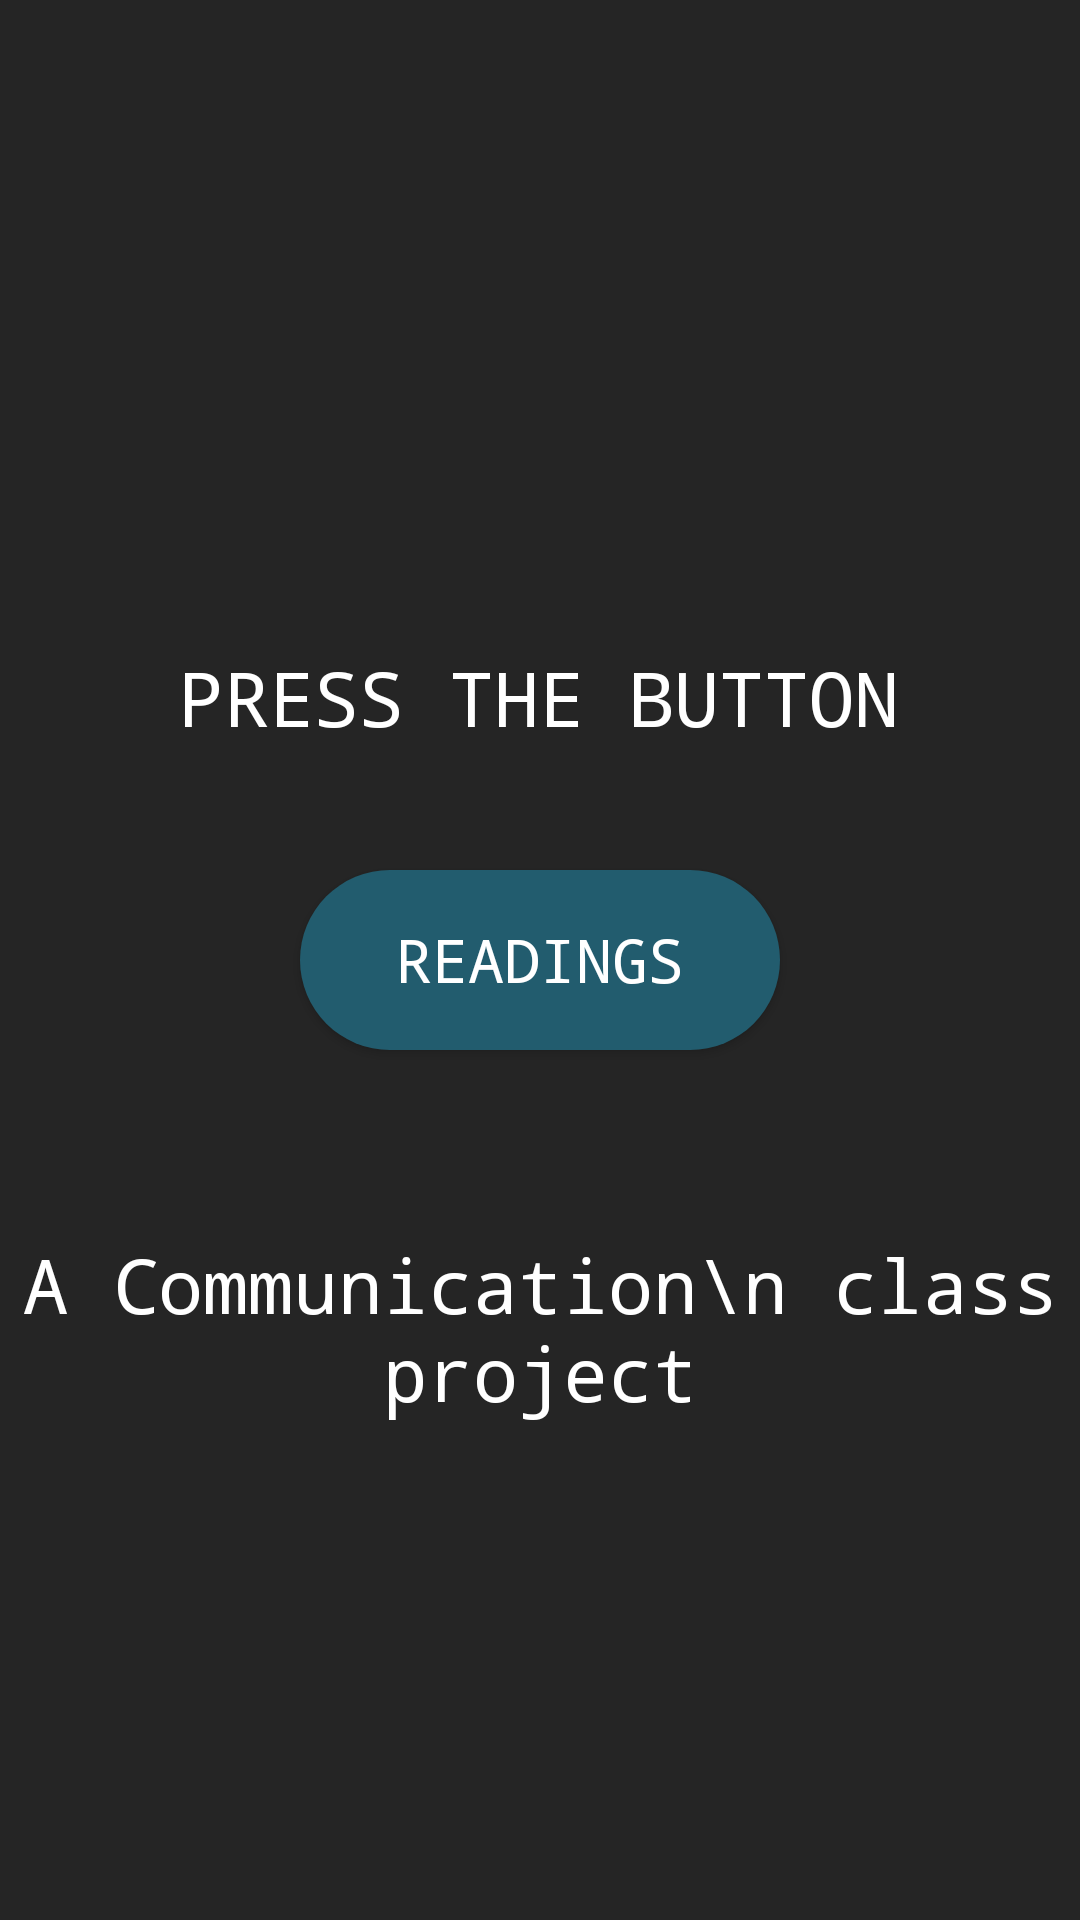

Write the Android layout XML for this screen, with the resource values it uses.
<!-- AndroidManifest.xml: application theme Theme.Tut -->
<!-- res/layout/activity_landing.xml -->
<?xml version="1.0" encoding="utf-8"?>
<androidx.constraintlayout.widget.ConstraintLayout xmlns:android="http://schemas.android.com/apk/res/android"
    xmlns:app="http://schemas.android.com/apk/res-auto"
    xmlns:tools="http://schemas.android.com/tools"
    android:layout_width="match_parent"
    android:layout_height="match_parent"
    android:background="#252525">

    <TextView
        android:layout_width="wrap_content"
        android:layout_height="wrap_content"
        android:text="PRESS THE BUTTON"
        android:fontFamily="monospace"
        android:textColor="@color/white"
        android:textSize="25sp"
        app:layout_constraintBottom_toTopOf="@+id/btnToReadings"
        app:layout_constraintEnd_toEndOf="parent"
        app:layout_constraintHorizontal_bias="0.497"
        app:layout_constraintStart_toStartOf="parent"
        app:layout_constraintTop_toTopOf="parent"
        app:layout_constraintVertical_bias="0.841" />

    <Button
        android:id="@+id/btnToReadings"
        android:layout_width="160dp"
        android:layout_height="60dp"
        android:background="@drawable/rounded_button"
        android:text="READINGS"
        android:fontFamily="monospace"
        android:textColor="@color/white"
        android:textSize="20sp"
        app:layout_constraintBottom_toBottomOf="parent"
        app:layout_constraintEnd_toEndOf="parent"
        app:layout_constraintHorizontal_bias="0.5"
        app:layout_constraintStart_toStartOf="parent"
        app:layout_constraintTop_toTopOf="parent"
        app:layout_constraintVertical_bias="0.5" />

    <TextView
        android:id="@+id/tvDummyText2"
        android:layout_width="wrap_content"
        android:layout_height="wrap_content"
        android:text="A Communication\n class project"
        android:lines="2"
        android:textAlignment="center"
        android:fontFamily="monospace"
        android:textColor="@color/white"
        android:textSize="25sp"
        app:layout_constraintBottom_toBottomOf="parent"
        app:layout_constraintEnd_toEndOf="parent"
        app:layout_constraintHorizontal_bias="0.498"
        app:layout_constraintStart_toStartOf="parent"
        app:layout_constraintTop_toBottomOf="@+id/btnToReadings"
        app:layout_constraintVertical_bias="0.27" />
</androidx.constraintlayout.widget.ConstraintLayout>
<!-- resources referenced by this layout -->
<resources>
  <color name="white">#FFFFFFFF</color>
  <!-- drawable rounded_button (drawable) -->
  <?xml version="1.0" encoding="utf-8"?>
  <shape xmlns:android="http://schemas.android.com/apk/res/android"
      android:shape="rectangle">
      <corners android:radius="55dp" />
      <solid android:color="@color/lightBlue" />
  
  </shape>
  <style name="Theme.Tut" parent="Theme.MaterialComponents.DayNight.DarkActionBar">
          
          <item name="colorPrimary">#225C6E</item>
          <item name="colorPrimaryVariant">@color/purple_700</item>
          <item name="colorOnPrimary">@color/white</item>
          
          <item name="colorSecondary">@color/teal_200</item>
          <item name="colorSecondaryVariant">@color/teal_700</item>
          <item name="colorOnSecondary">@color/black</item>
          
          <item name="android:statusBarColor">?attr/colorPrimaryVariant</item>
          
      </style>
  <color name="lightBlue">#225C6E</color>
  <color name="purple_700">#FF3700B3</color>
  <color name="teal_200">#FF03DAC5</color>
  <color name="teal_700">#FF018786</color>
  <color name="black">#FF000000</color>
</resources>
